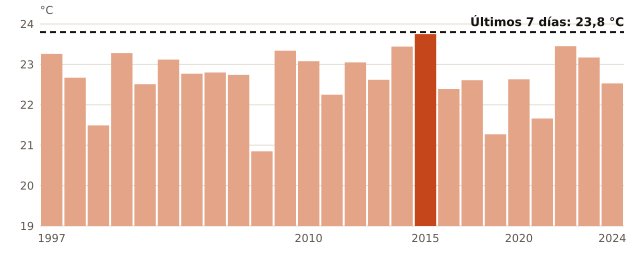

Data behind this chart, as committed beside it:
anio, temperatura_C
1997, 23.26
1999, 22.67
2000, 21.49
2001, 23.28
2002, 22.51
2003, 23.12
2004, 22.77
2006, 22.8
2007, 22.74
2008, 20.85
2009, 23.34
2010, 23.08
2011, 22.25
2012, 23.05
2013, 22.62
2014, 23.44
2015, 23.75
2016, 22.39
2017, 22.61
2018, 21.27
2020, 22.63
2021, 21.66
2022, 23.45
2023, 23.17
2024, 22.53
ahora, 23.8
